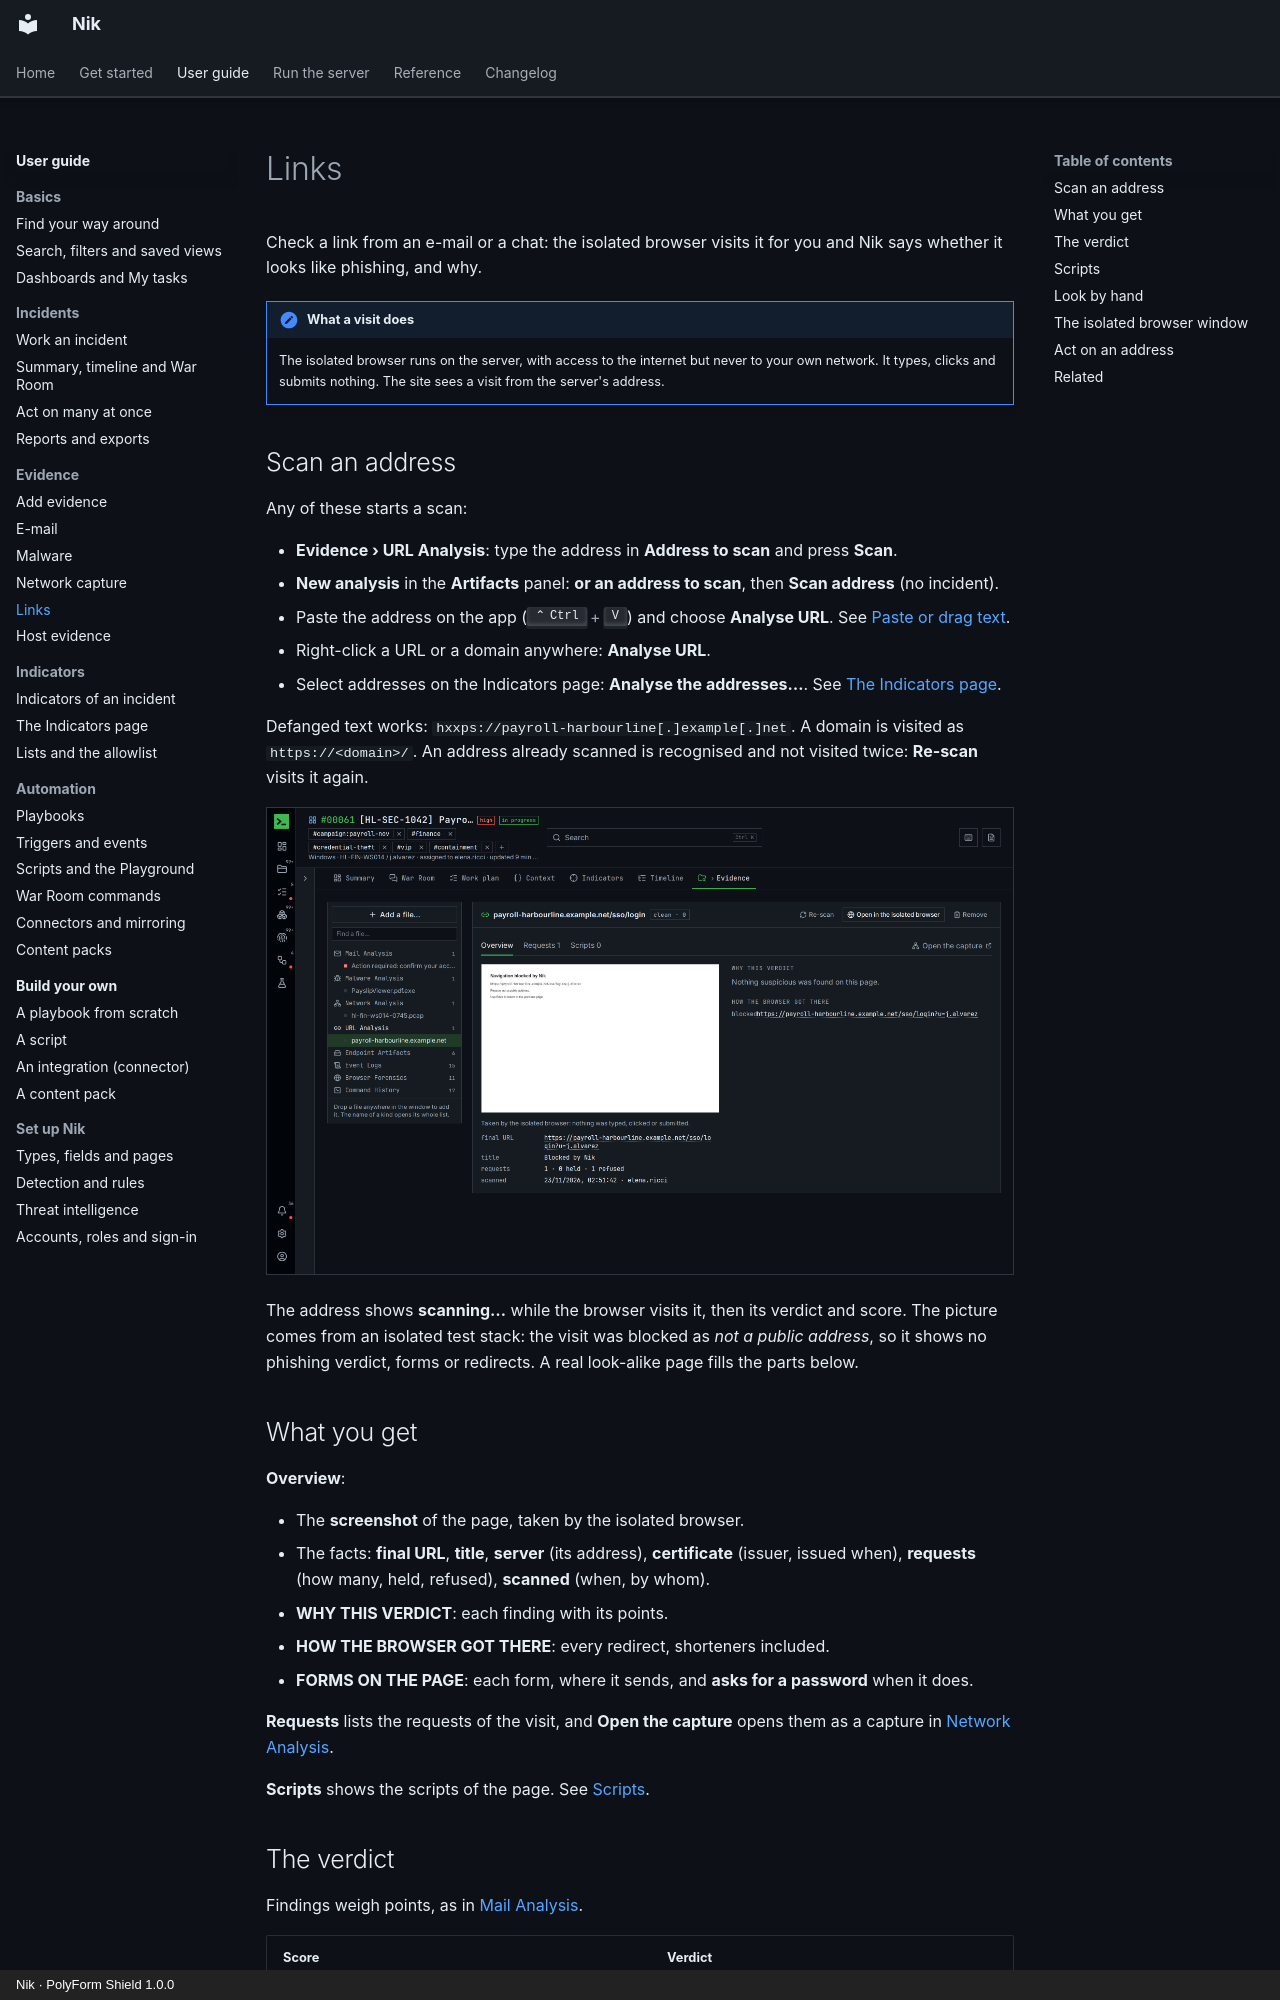

repository: n36l3c7/Nik · page: guide/url/index.html · generator: mkdocs · copyright: Nik · PolyForm Shield 1.0.0

# Links

Check a link from an e-mail or a chat: the isolated browser visits it for you and Nik says whether it looks like phishing, and why.

!!! note "What a visit does"
    The isolated browser runs on the server, with access to the internet but never to your own network. It types, clicks and submits nothing. The site sees a visit from the server's address.

## Scan an address

Any of these starts a scan:

- **Evidence › URL Analysis**: type the address in **Address to scan** and press **Scan**.
- **New analysis** in the **Artifacts** panel: **or an address to scan**, then **Scan address** (no incident).
- Paste the address on the app (++ctrl+v++) and choose **Analyse URL**. See [Paste or drag text](evidence.md#paste-or-drag-text).
- Right-click a URL or a domain anywhere: **Analyse URL**.
- Select addresses on the Indicators page: **Analyse the addresses…**. See [The Indicators page](indicator-library.md#addresses-to-analyse).

Defanged text works: `hxxps://payroll-harbourline[.]example[.]net`. A domain is visited as `https://<domain>/`. An address already scanned is recognised and not visited twice: **Re-scan** visits it again.

![URL Analysis of payroll-harbourline.example.net/sso/login: the test stack holds no public address, so the browser was refused and the scan reads clean](../img/guide/url-1-overview.png)

The address shows **scanning…** while the browser visits it, then its verdict and score. The picture comes from an isolated test stack: the visit was blocked as *not a public address*, so it shows no phishing verdict, forms or redirects. A real look-alike page fills the parts below.

## What you get

**Overview**:

- The **screenshot** of the page, taken by the isolated browser.
- The facts: **final URL**, **title**, **server** (its address), **certificate** (issuer, issued when), **requests** (how many, held, refused), **scanned** (when, by whom).
- **WHY THIS VERDICT**: each finding with its points.
- **HOW THE BROWSER GOT THERE**: every redirect, shorteners included.
- **FORMS ON THE PAGE**: each form, where it sends, and **asks for a password** when it does.

**Requests** lists the requests of the visit, and **Open the capture** opens them as a capture in [Network Analysis](network.md#isolated-browser-sessions).

**Scripts** shows the scripts of the page. See [Scripts](#scripts).
